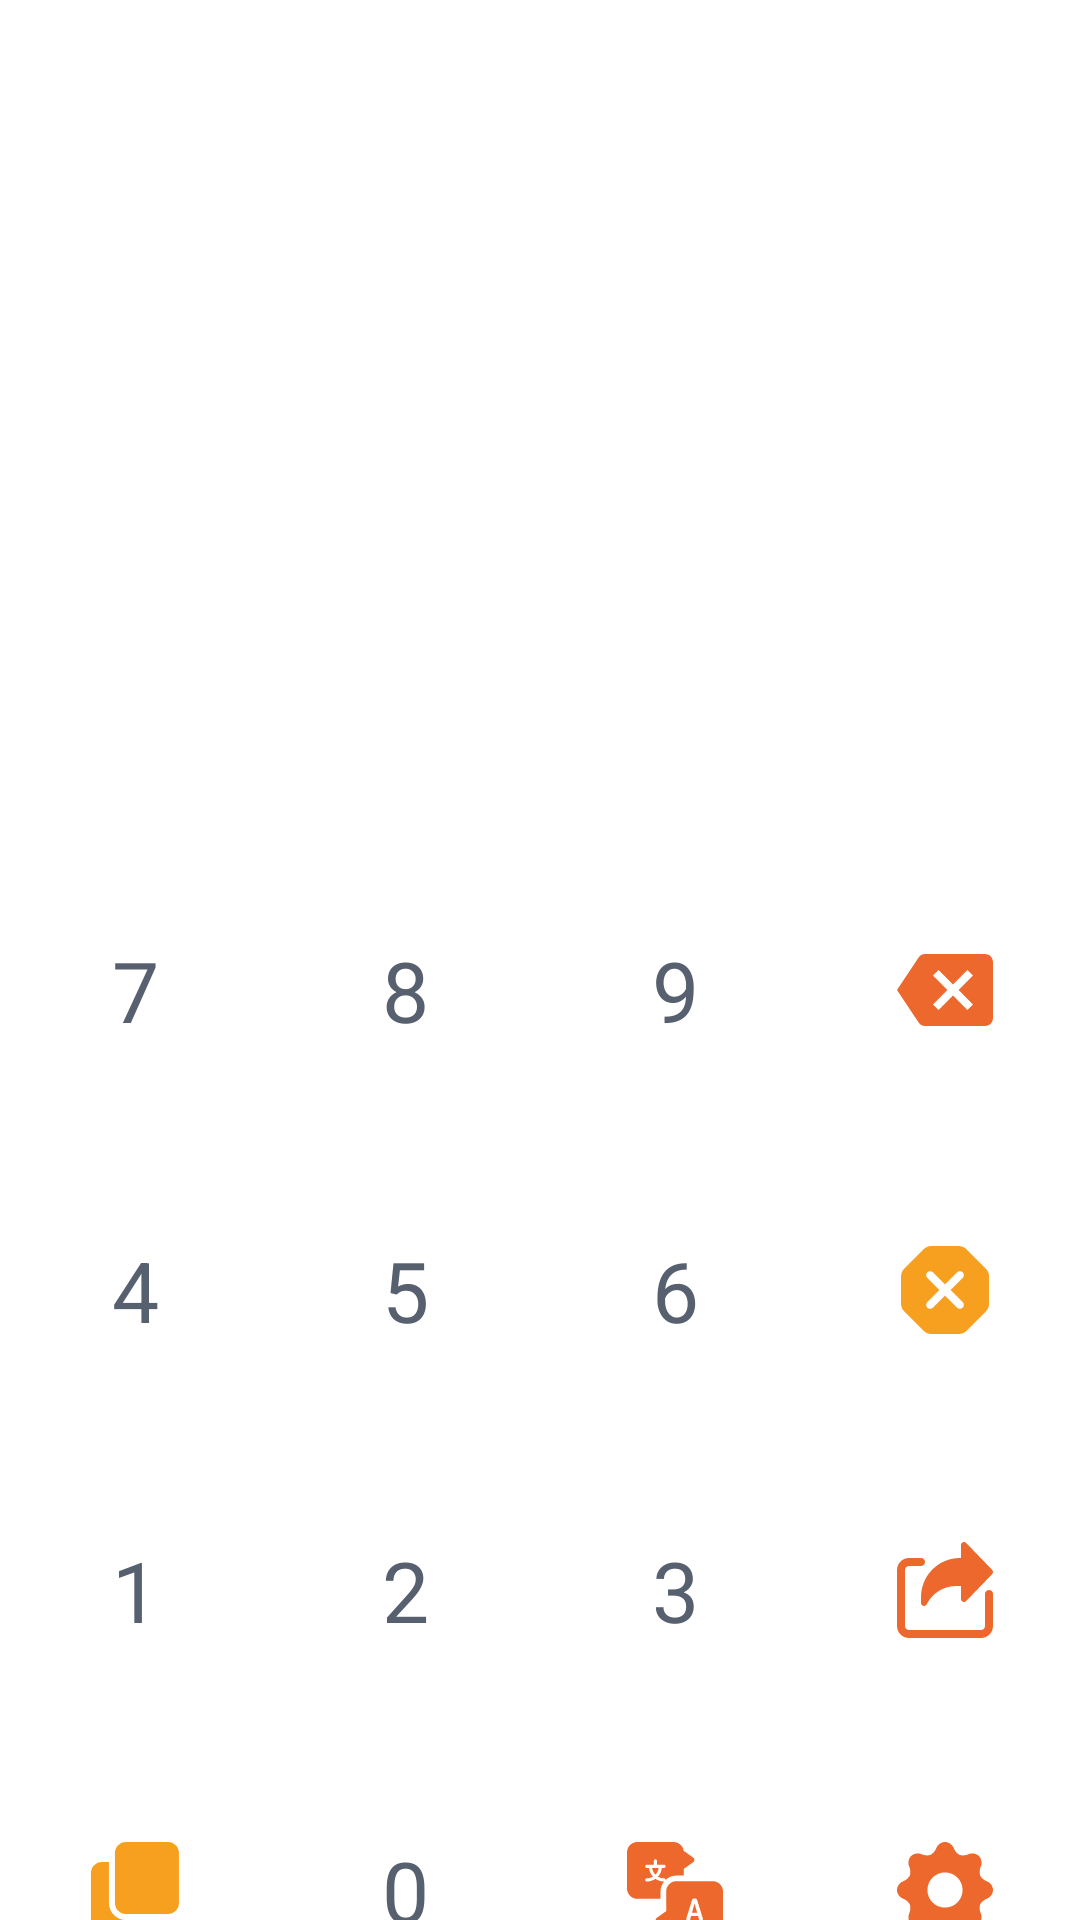

The Android layout XML behind this screen, and the referenced resources:
<!-- AndroidManifest.xml: application theme Theme.NumberInBurmese -->
<!-- res/layout/number_grid_layout.xml -->
<?xml version="1.0" encoding="utf-8"?>
<androidx.constraintlayout.widget.ConstraintLayout xmlns:android="http://schemas.android.com/apk/res/android"
    android:layout_width="match_parent"
    android:layout_height="match_parent"
    xmlns:app="http://schemas.android.com/apk/res-auto">

    <GridLayout
        android:layout_width="match_parent"
        android:layout_height="0dp"
        app:layout_constraintDimensionRatio="w, 10:10"
        app:layout_constraintTop_toTopOf="@+id/separator1"
        app:layout_constraintLeft_toLeftOf="parent"
        app:layout_constraintBottom_toBottomOf="parent"
        android:alignmentMode="alignMargins"
        android:columnCount="4">

        <TextView
            android:id="@+id/seven"
            android:layout_width="0dp"
            android:layout_height="100dp"
            android:layout_columnWeight="1"
            android:background="?attr/selectableItemBackgroundBorderless"
            android:clickable="true"
            android:text="7"
            style="@style/Number.Item"/>

        <TextView
            android:id="@+id/eight"
            android:layout_width="0dp"
            android:layout_height="100dp"
            android:layout_columnWeight="1"
            android:background="?attr/selectableItemBackgroundBorderless"
            android:clickable="true"
            android:text="8"
            style="@style/Number.Item"/>

        <TextView
            android:id="@+id/nine"
            android:layout_width="0dp"
            android:layout_height="100dp"
            android:layout_columnWeight="1"
            android:background="?attr/selectableItemBackgroundBorderless"
            android:clickable="true"
            android:text="9"
            style="@style/Number.Item"/>

        <ImageView
            android:id="@+id/delete"
            android:layout_width="0dp"
            android:layout_height="100dp"
            android:layout_columnWeight="1"
            android:background="?attr/selectableItemBackgroundBorderless"
            android:clickable="true"
            android:scaleType="centerInside"
            android:src="@drawable/ic__03_backspace_arrow"/>

        <TextView
            android:id="@+id/four"
            android:layout_width="0dp"
            android:layout_height="100dp"
            android:layout_columnWeight="1"
            android:background="?attr/selectableItemBackgroundBorderless"
            android:clickable="true"
            android:text="4"
            style="@style/Number.Item"/>

        <TextView
            android:id="@+id/five"
            android:layout_width="0dp"
            android:layout_height="100dp"
            android:layout_columnWeight="1"
            android:background="?attr/selectableItemBackgroundBorderless"
            android:clickable="true"
            android:text="5"
            style="@style/Number.Item"/>

        <TextView
            android:id="@+id/six"
            android:layout_width="0dp"
            android:layout_height="100dp"
            android:layout_columnWeight="1"
            android:background="?attr/selectableItemBackgroundBorderless"
            android:clickable="true"
            android:text="6"
            style="@style/Number.Item"/>

        <ImageView
            android:id="@+id/clear"
            android:layout_width="0dp"
            android:layout_height="100dp"
            android:layout_columnWeight="1"
            android:background="?attr/selectableItemBackgroundBorderless"
            android:clickable="true"
            android:scaleType="centerInside"
            android:src="@drawable/ic__02_clear"/>

        <TextView
            android:id="@+id/one"
            android:layout_width="0dp"
            android:layout_height="100dp"
            android:layout_columnWeight="1"
            android:background="?attr/selectableItemBackgroundBorderless"
            android:clickable="true"
            android:text="1"
            style="@style/Number.Item"/>

        <TextView
            android:id="@+id/two"
            android:layout_width="0dp"
            android:layout_height="100dp"
            android:layout_columnWeight="1"
            android:background="?attr/selectableItemBackgroundBorderless"
            android:clickable="true"
            android:text="2"
            style="@style/Number.Item"/>

        <TextView
            android:id="@+id/three"
            android:layout_width="0dp"
            android:layout_height="100dp"
            android:layout_columnWeight="1"
            android:background="?attr/selectableItemBackgroundBorderless"
            android:clickable="true"
            android:text="3"
            style="@style/Number.Item"/>

        <ImageView
            android:id="@+id/share"
            android:layout_width="0dp"
            android:layout_height="100dp"
            android:layout_columnWeight="1"
            android:background="?attr/selectableItemBackgroundBorderless"
            android:clickable="true"
            android:scaleType="centerInside"
            android:src="@drawable/ic__05_share"/>

        <ImageView
            android:id="@+id/copy"
            android:layout_width="0dp"
            android:layout_height="100dp"
            android:layout_columnWeight="1"
            android:background="?attr/selectableItemBackgroundBorderless"
            android:clickable="true"
            android:scaleType="centerInside"
            android:src="@drawable/ic__06_copy"/>

        <TextView
            android:id="@+id/zero"
            android:layout_width="0dp"
            android:layout_height="100dp"
            android:layout_columnWeight="1"
            android:background="?attr/selectableItemBackgroundBorderless"
            android:clickable="true"
            android:text="0"
            style="@style/Number.Item"/>

        <ImageView
            android:id="@+id/period"
            android:layout_width="0dp"
            android:layout_height="100dp"
            android:layout_columnWeight="1"
            android:background="?attr/selectableItemBackgroundBorderless"
            android:clickable="true"
            android:scaleType="centerInside"
            android:src="@drawable/ic__04_translate"
            style="@style/Number.Item"/>

        <ImageView
            android:id="@+id/setting"
            android:layout_width="0dp"
            android:layout_height="100dp"
            android:layout_columnWeight="1"
            android:background="?attr/selectableItemBackgroundBorderless"
            android:clickable="true"
            android:scaleType="centerInside"
            android:src="@drawable/ic__01_black_settings_button"/>

    </GridLayout>

</androidx.constraintlayout.widget.ConstraintLayout>
<!-- resources referenced by this layout -->
<resources>
  <!-- drawable ic__02_clear (drawable) -->
  <vector android:height="32dp" android:viewportHeight="24"
      android:viewportWidth="24" android:width="32dp" xmlns:android="http://schemas.android.com/apk/res/android">
      <path android:fillColor="#F79F1F" android:pathData="m22.205,6.648 l-4.833,-4.832c-0.519,-0.52 -1.209,-0.806 -1.944,-0.806h-6.835c-0.735,0 -1.426,0.286 -1.944,0.806l-4.834,4.832c-0.52,0.52 -0.806,1.21 -0.806,1.944v6.835c0,0.734 0.286,1.425 0.806,1.944l4.833,4.833c0.52,0.52 1.21,0.806 1.944,0.806h6.835c0.734,0 1.425,-0.286 1.944,-0.806l4.833,-4.833c0.519,-0.519 0.805,-1.209 0.805,-1.944v-6.834c0.001,-0.735 -0.285,-1.426 -0.804,-1.945zM16.419,15.005c0.391,0.391 0.391,1.024 0,1.414 -0.195,0.195 -0.451,0.293 -0.707,0.293s-0.512,-0.098 -0.707,-0.293l-3.005,-3.005 -3.005,3.005c-0.195,0.195 -0.451,0.293 -0.707,0.293s-0.512,-0.098 -0.707,-0.293c-0.391,-0.39 -0.391,-1.023 0,-1.414l3.005,-3.005 -3.005,-3.005c-0.391,-0.391 -0.391,-1.024 0,-1.414 0.391,-0.391 1.023,-0.391 1.414,0l3.005,3.005 3.005,-3.005c0.391,-0.391 1.023,-0.391 1.414,0 0.391,0.39 0.391,1.023 0,1.414l-3.005,3.005z"/>
  </vector>
  <!-- drawable ic__03_backspace_arrow (drawable) -->
  <vector android:height="32dp" android:viewportHeight="612"
      android:viewportWidth="612" android:width="32dp" xmlns:android="http://schemas.android.com/apk/res/android">
      <path android:fillColor="#EC682C" android:pathData="M561,76.5H178.5c-17.85,0 -30.6,7.65 -40.8,22.95L0,306l137.7,206.55c10.2,12.75 22.95,22.95 40.8,22.95H561c28.05,0 51,-22.95 51,-51v-357C612,99.45 589.05,76.5 561,76.5zM484.5,397.8l-35.7,35.7L357,341.7l-91.8,91.8l-35.7,-35.7l91.8,-91.8l-91.8,-91.8l35.7,-35.7l91.8,91.8l91.8,-91.8l35.7,35.7L392.7,306L484.5,397.8z"/>
  </vector>
  <!-- drawable ic__06_copy (drawable) -->
  <vector android:height="32dp" android:viewportHeight="512"
      android:viewportWidth="512" android:width="32dp" xmlns:android="http://schemas.android.com/apk/res/android">
      <path android:fillColor="#F79F1F" android:pathData="m207.668,416c-49.984,0 -90.668,-40.684 -90.668,-90.668v-218.664h-37.332c-32.363,0 -58.668,26.301 -58.668,58.664v288c0,32.363 26.305,58.668 58.668,58.668h266.664c32.363,0 58.668,-26.305 58.668,-58.668v-37.332zM207.668,416"/>
      <path android:fillColor="#F79F1F" android:pathData="m490.332,58.668c0,-32.406 -26.262,-58.668 -58.664,-58.668h-224c-32.406,0 -58.668,26.262 -58.668,58.668v266.664c0,32.406 26.262,58.668 58.668,58.668h224c32.402,0 58.664,-26.262 58.664,-58.668zM490.332,58.668"/>
  </vector>
  <style name="Number.Item" parent="Widget.AppCompat.TextView">
          <item name="android:textSize">28dp</item>
          <item name="android:textColor">@color/gris</item>
          <item name="android:gravity">center</item>
          <item name="android:textStyle">normal</item>
      </style>
  <style name="Theme.NumberInBurmese" parent="Theme.MaterialComponents.DayNight.DarkActionBar">
          
          
          <item name="colorPrimary">@color/puffin</item>
          <item name="colorPrimaryVariant">@color/radiant</item>
          <item name="colorOnPrimary">@color/white</item>
          
          <item name="colorSecondary">@color/energy</item>
          <item name="colorSecondaryVariant">@color/android</item>
          <item name="colorOnSecondary">@color/black</item>
          
          <item name="android:statusBarColor" tools:targetApi="l">?attr/colorPrimary</item>
          
      </style>
  <color name="gris">#57606f</color>
  <color name="puffin">#EE5A24</color>
      
      // Secondary Color
  <color name="radiant">#F79F1F</color>
  <color name="white">#FFFFFFFF</color>
  
      // Primary Color
  <color name="energy">#C4E538</color>
  <color name="android">#C4E538</color>
      
      // Dark Color
  <color name="black">#FF000000</color>
</resources>
